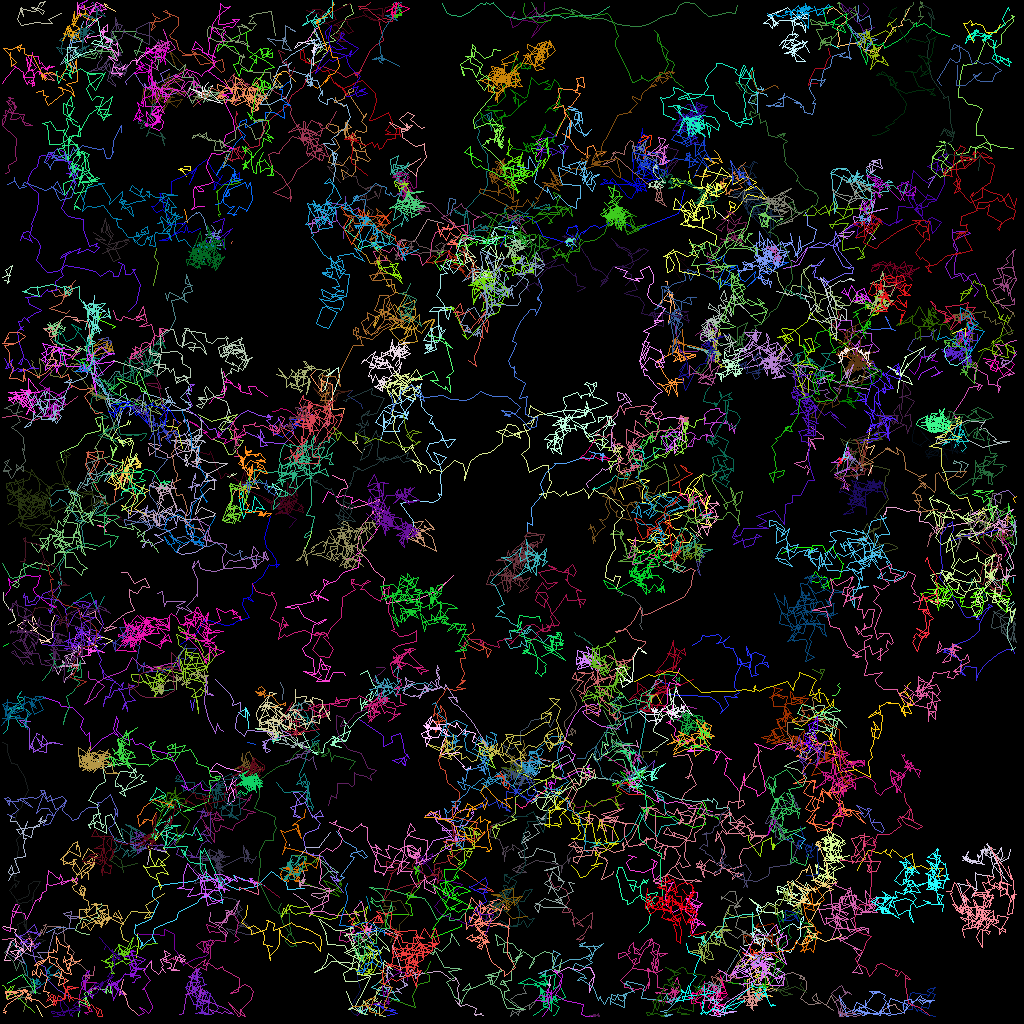

Source data for this figure (header and first rows):
traj_idx, frame, x, y, z
32, 0, 1.306, 10.03, 0.0
42, 0, 65.48, 5.508, 0.0
67, 0, 86.18, 32.84, 0.0
68, 0, 55.5, 33.05, 0.0
68, 1, 56.38, 30.8, 0.0
73, 0, 98.85, 36.35, 0.0
73, 1, 98.83, 36.61, 0.0
305, 1, 36.71, 57.97, 0.0
306, 1, 31.93, 63.89, 0.0
38, 0, 22.96, 26.15, 0.0
38, 1, 23.18, 26.52, 0.0
38, 2, 23.32, 27.75, 0.0
123, 0, 35.04, 85.29, 0.0
123, 1, 35.34, 85.95, 0.0
123, 2, 35.26, 87.43, 0.0
309, 2, 112.1, 45.45, 0.0
310, 2, 28.24, 100.5, 0.0
311, 2, 52.21, 108.9, 0.0
312, 2, 90.86, 45.91, 0.0
25, 0, 28.33, 59.52, 0.0
25, 1, 29.09, 59.13, 0.0
25, 2, 28.63, 59.63, 0.0
25, 3, 29.48, 59.18, 0.0
98, 0, 33.08, 60.66, 0.0
98, 1, 35.19, 61.25, 0.0
98, 2, 33.99, 60.42, 0.0
98, 3, 34.67, 61.73, 0.0
142, 0, 70.58, 101.2, 0.0
142, 1, 69.58, 100.9, 0.0
142, 2, 68.53, 99.4, 0.0
142, 3, 66.65, 98.62, 0.0
314, 3, 15, 6.619, 0.0
78, 0, 105.9, 44.46, 0.0
78, 1, 106.1, 43.38, 0.0
78, 2, 104.6, 44.22, 0.0
78, 3, 106, 44.58, 0.0
78, 4, 106.7, 45.06, 0.0
129, 0, 86.81, 93.19, 0.0
129, 1, 85.92, 93.86, 0.0
129, 2, 87.74, 93.8, 0.0
129, 3, 86.11, 93.75, 0.0
129, 4, 86.45, 93.11, 0.0
143, 0, 79.88, 100.6, 0.0
143, 1, 80.46, 101.2, 0.0
143, 2, 80.34, 102, 0.0
143, 3, 80.52, 101.8, 0.0
143, 4, 81.11, 101.2, 0.0
315, 4, 63.08, 8.722, 0.0
153, 0, 40.07, 109.7, 0.0
153, 1, 40.95, 108.9, 0.0
153, 3, 42.27, 109, 0.0
153, 4, 39.61, 107.1, 0.0
153, 5, 42.19, 110.1, 0.0
35, 0, 20.73, 103.7, 0.0
35, 1, 20.72, 105.3, 0.0
35, 2, 20.35, 105.9, 0.0
35, 3, 20.73, 106.4, 0.0
35, 4, 18.77, 106, 0.0
35, 5, 18.36, 108, 0.0
36, 0, 80.22, 78.66, 0.0
... 35,094 more rows
